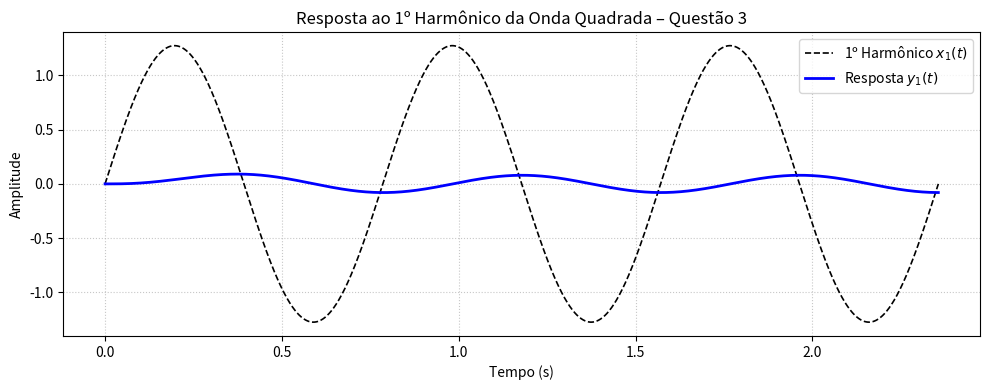

Recreate this plot in Python.
import numpy as np
from scipy import signal
import matplotlib.pyplot as plt

# Sistema: H(s) = 7 / (s² + 14s + 63)
num = [7]
den = [1, 14, 63]
sys = signal.TransferFunction(num, den)

# Frequência fundamental da onda quadrada
omega = 8  # rad/s
T = 2 * np.pi / omega

# Entrada: 1º harmônico da série de Fourier
t = np.linspace(0, 3*T, 2000)
x1 = (4/np.pi) * np.sin(omega * t)

# Resposta do sistema a x1(t)
t_out, y_out, _ = signal.lsim(sys, U=x1, T=t)

# Gráfico
plt.figure(figsize=(10, 4))
plt.plot(t, x1, 'k--', lw=1.2, label=r'1º Harmônico $x_1(t)$')
plt.plot(t_out, y_out, 'b-', lw=2, label=r'Resposta $y_1(t)$')
plt.title(r'Resposta ao 1º Harmônico da Onda Quadrada – Questão 3')
plt.xlabel('Tempo (s)')
plt.ylabel('Amplitude')
plt.grid(True, linestyle=':', alpha=0.7)
plt.legend()
plt.tight_layout()
plt.show()